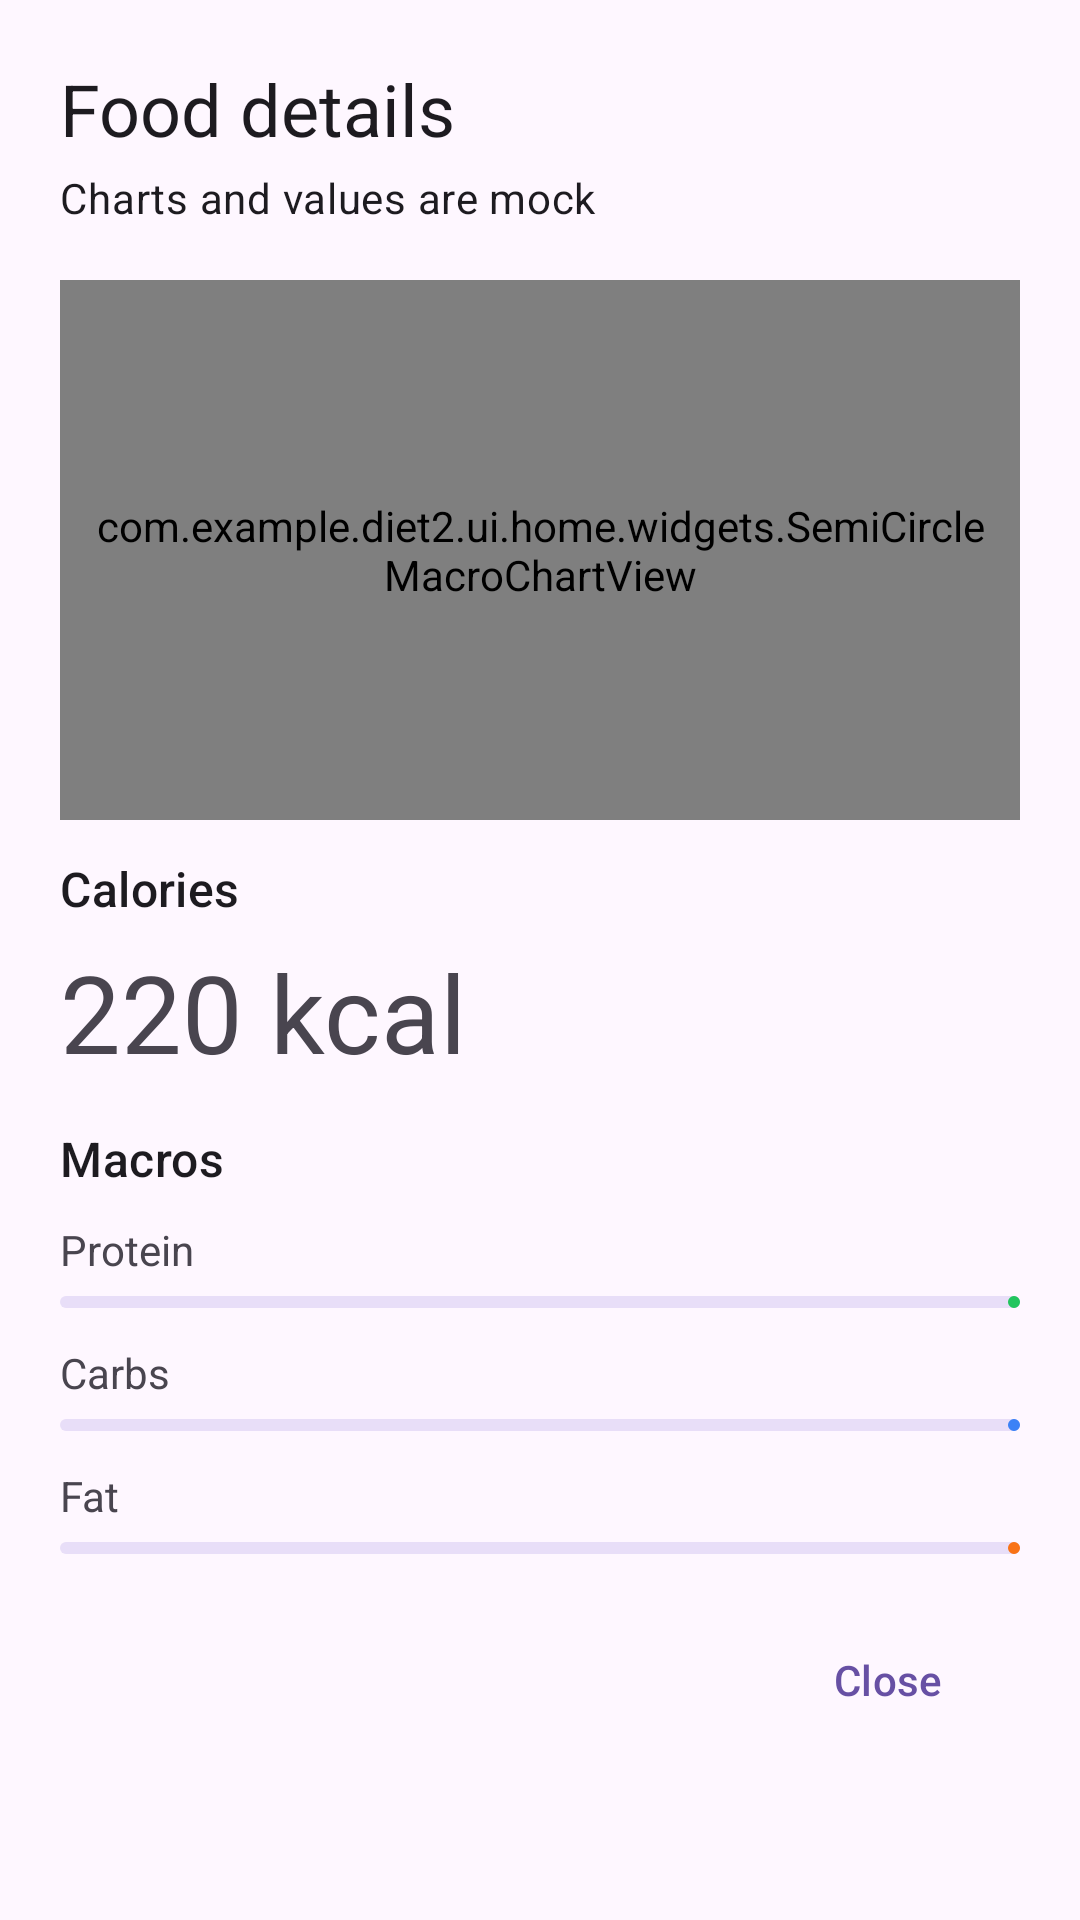

Reconstruct the res/layout file that produces this screen, plus the resources it refers to.
<!-- AndroidManifest.xml: application theme Theme.Diet2 -->
<!-- res/layout/bottom_sheet_food_entry_details.xml -->
<?xml version="1.0" encoding="utf-8"?>
<androidx.core.widget.NestedScrollView
    xmlns:android="http://schemas.android.com/apk/res/android"
    xmlns:app="http://schemas.android.com/apk/res-auto"
    android:layout_width="match_parent"
    android:layout_height="wrap_content"
    android:fillViewport="true">

    <androidx.constraintlayout.widget.ConstraintLayout
        android:layout_width="match_parent"
        android:layout_height="wrap_content"
        android:padding="20dp">

        <TextView
            android:id="@+id/txtTitle"
            android:layout_width="0dp"
            android:layout_height="wrap_content"
            android:text="@string/food_entry_details_title"
            android:textAppearance="@style/TextAppearance.Material3.HeadlineSmall"
            app:layout_constraintEnd_toEndOf="parent"
            app:layout_constraintStart_toStartOf="parent"
            app:layout_constraintTop_toTopOf="parent" />

        <TextView
            android:id="@+id/txtSubtitle"
            android:layout_width="0dp"
            android:layout_height="wrap_content"
            android:layout_marginTop="4dp"
            android:text="@string/food_entry_details_mock_note"
            android:textAppearance="@style/TextAppearance.Material3.BodyMedium"
            app:layout_constraintEnd_toEndOf="parent"
            app:layout_constraintStart_toStartOf="parent"
            app:layout_constraintTop_toBottomOf="@id/txtTitle" />

        <com.example.diet2.ui.home.widgets.SemiCircleMacroChartView
            android:id="@+id/chart"
            android:layout_width="0dp"
            android:layout_height="180dp"
            android:layout_marginTop="18dp"
            android:padding="10dp"
            app:strokeWidth="18dp"
            app:proteinFraction="0.30"
            app:carbsFraction="0.50"
            app:fatFraction="0.20"
            app:layout_constraintEnd_toEndOf="parent"
            app:layout_constraintStart_toStartOf="parent"
            app:layout_constraintTop_toBottomOf="@id/txtSubtitle" />

        <TextView
            android:id="@+id/txtCalories"
            android:layout_width="0dp"
            android:layout_height="wrap_content"
            android:layout_marginTop="12dp"
            android:text="@string/food_entry_details_calories"
            android:textAppearance="@style/TextAppearance.Material3.TitleMedium"
            app:layout_constraintEnd_toEndOf="parent"
            app:layout_constraintStart_toStartOf="parent"
            app:layout_constraintTop_toBottomOf="@id/chart" />

        <TextView
            android:id="@+id/txtCaloriesValue"
            android:layout_width="0dp"
            android:layout_height="wrap_content"
            android:layout_marginTop="6dp"
            android:text="220 kcal"
            android:textAppearance="@style/TextAppearance.Material3.DisplaySmall"
            app:layout_constraintEnd_toEndOf="parent"
            app:layout_constraintStart_toStartOf="parent"
            app:layout_constraintTop_toBottomOf="@id/txtCalories" />

        <TextView
            android:id="@+id/txtMacros"
            android:layout_width="0dp"
            android:layout_height="wrap_content"
            android:layout_marginTop="14dp"
            android:text="@string/food_entry_details_macros"
            android:textAppearance="@style/TextAppearance.Material3.TitleMedium"
            app:layout_constraintEnd_toEndOf="parent"
            app:layout_constraintStart_toStartOf="parent"
            app:layout_constraintTop_toBottomOf="@id/txtCaloriesValue" />

        <TextView
            android:id="@+id/txtProtein"
            android:layout_width="wrap_content"
            android:layout_height="wrap_content"
            android:layout_marginTop="10dp"
            android:text="Protein"
            app:layout_constraintStart_toStartOf="parent"
            app:layout_constraintTop_toBottomOf="@id/txtMacros" />

        <com.google.android.material.progressindicator.LinearProgressIndicator
            android:id="@+id/progressProtein"
            android:layout_width="0dp"
            android:layout_height="wrap_content"
            android:layout_marginTop="6dp"
            android:max="100"
            android:progress="55"
            app:indicatorColor="#22C55E"
            app:layout_constraintEnd_toEndOf="parent"
            app:layout_constraintStart_toStartOf="parent"
            app:layout_constraintTop_toBottomOf="@id/txtProtein" />

        <TextView
            android:id="@+id/txtCarbs"
            android:layout_width="wrap_content"
            android:layout_height="wrap_content"
            android:layout_marginTop="12dp"
            android:text="Carbs"
            app:layout_constraintStart_toStartOf="parent"
            app:layout_constraintTop_toBottomOf="@id/progressProtein" />

        <com.google.android.material.progressindicator.LinearProgressIndicator
            android:id="@+id/progressCarbs"
            android:layout_width="0dp"
            android:layout_height="wrap_content"
            android:layout_marginTop="6dp"
            android:max="100"
            android:progress="70"
            app:indicatorColor="#3B82F6"
            app:layout_constraintEnd_toEndOf="parent"
            app:layout_constraintStart_toStartOf="parent"
            app:layout_constraintTop_toBottomOf="@id/txtCarbs" />

        <TextView
            android:id="@+id/txtFat"
            android:layout_width="wrap_content"
            android:layout_height="wrap_content"
            android:layout_marginTop="12dp"
            android:text="Fat"
            app:layout_constraintStart_toStartOf="parent"
            app:layout_constraintTop_toBottomOf="@id/progressCarbs" />

        <com.google.android.material.progressindicator.LinearProgressIndicator
            android:id="@+id/progressFat"
            android:layout_width="0dp"
            android:layout_height="wrap_content"
            android:layout_marginTop="6dp"
            android:max="100"
            android:progress="35"
            app:indicatorColor="#F97316"
            app:layout_constraintEnd_toEndOf="parent"
            app:layout_constraintStart_toStartOf="parent"
            app:layout_constraintTop_toBottomOf="@id/txtFat" />

        <com.google.android.material.button.MaterialButton
            android:id="@+id/btnClose"
            style="@style/Widget.Material3.Button.TextButton"
            android:layout_width="wrap_content"
            android:layout_height="wrap_content"
            android:layout_marginTop="18dp"
            android:text="@string/food_entry_details_close"
            app:layout_constraintEnd_toEndOf="parent"
            app:layout_constraintTop_toBottomOf="@id/progressFat" />

    </androidx.constraintlayout.widget.ConstraintLayout>

</androidx.core.widget.NestedScrollView>
<!-- resources referenced by this layout -->
<resources>
  <string name="food_entry_details_calories">Calories</string>
  <string name="food_entry_details_close">Close</string>
  <string name="food_entry_details_macros">Macros</string>
  <string name="food_entry_details_mock_note">Charts and values are mock</string>
  <string name="food_entry_details_title">Food details</string>
  <style name="Theme.Diet2" parent="Theme.Material3.DayNight.NoActionBar">
          
          <item name="colorPrimary">@color/md_theme_light_primary</item>
          <item name="colorOnPrimary">@color/md_theme_light_onPrimary</item>
          <item name="colorSurface">@color/md_theme_light_surface</item>
          <item name="colorOnSurface">@color/md_theme_light_onSurface</item>
      </style>
  <color name="md_theme_light_primary">#6750A4</color>
  <color name="md_theme_light_onPrimary">#FFFFFF</color>
  <color name="md_theme_light_surface">#FFFBFE</color>
  <color name="md_theme_light_onSurface">#1C1B1F</color>
</resources>
